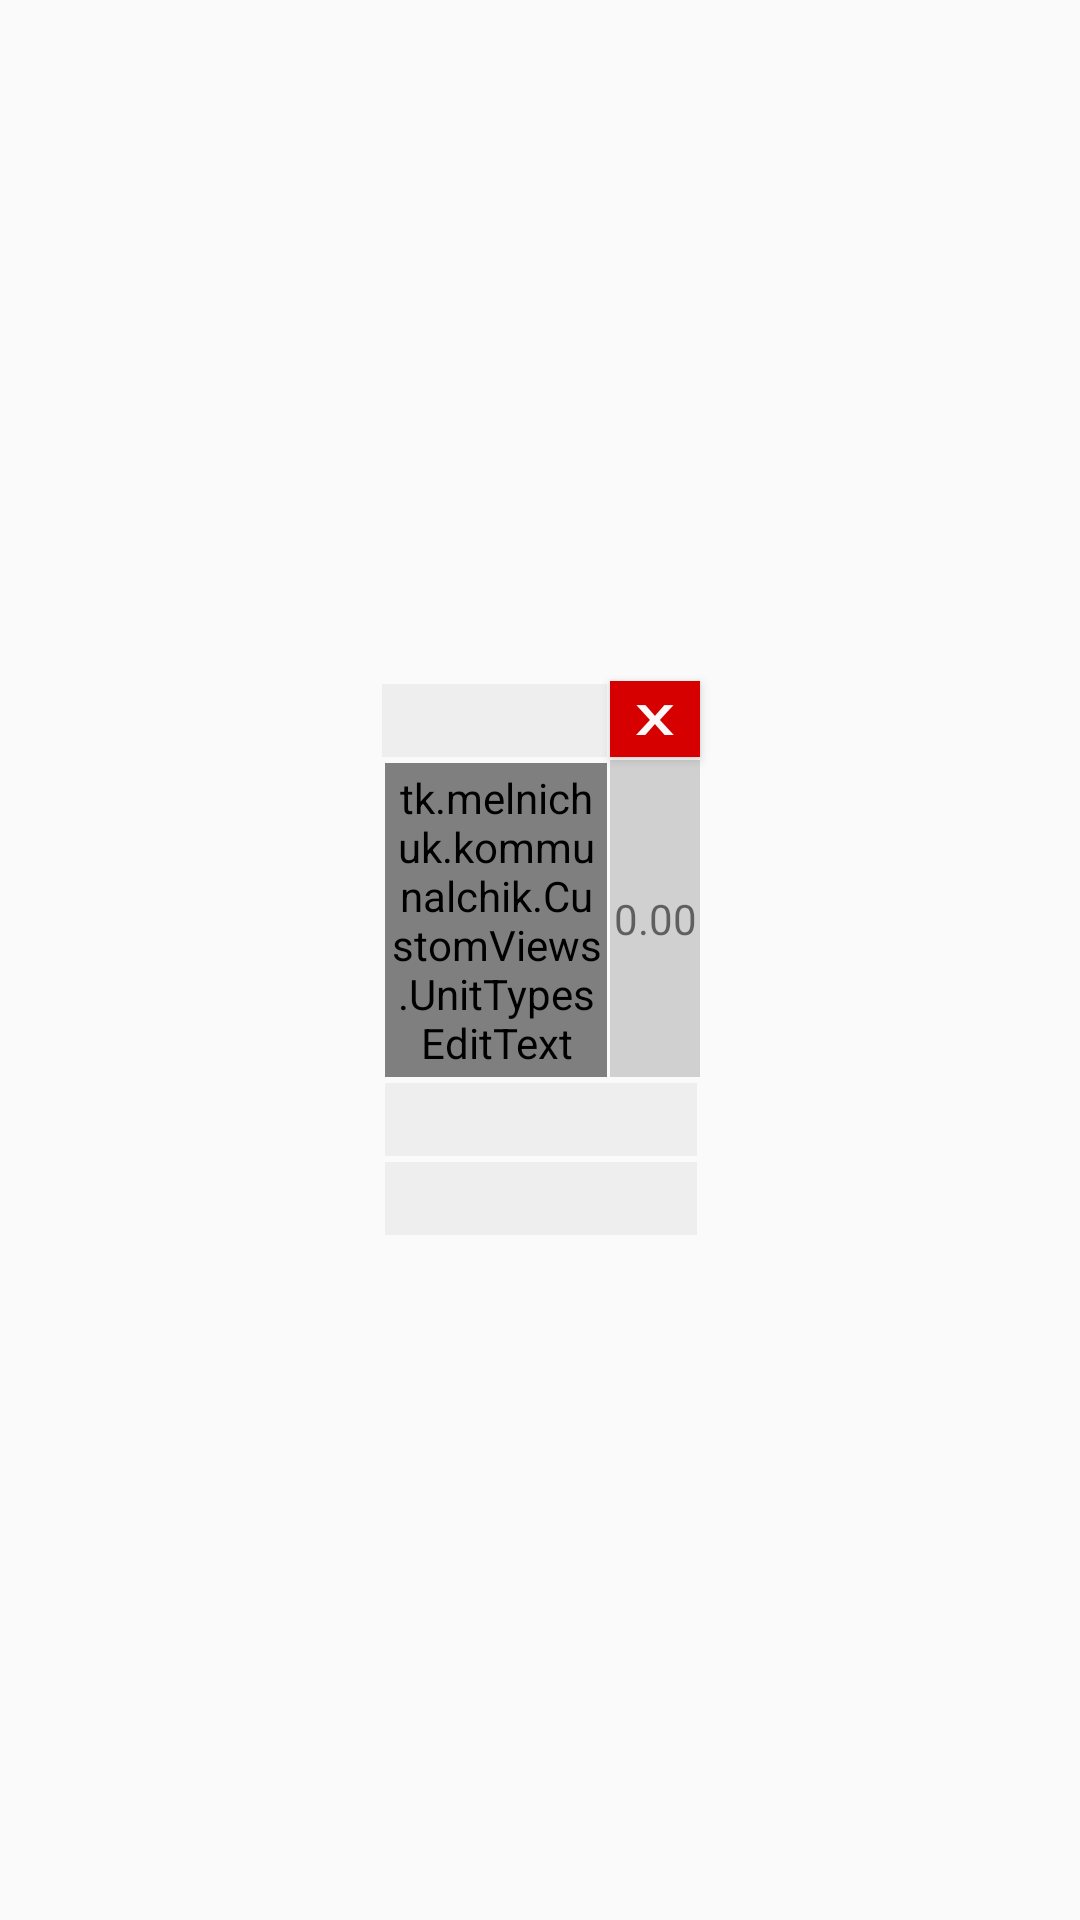

Reconstruct the res/layout file that produces this screen, plus the resources it refers to.
<!-- AndroidManifest.xml: application theme AppTheme -->
<!-- res/layout/segment_heating.xml -->
<?xml version="1.0" encoding="utf-8"?>

<RelativeLayout xmlns:android="http://schemas.android.com/apk/res/android"
    android:layout_height="wrap_content"
    android:layout_width="wrap_content"
    android:divider="?android:dividerVertical"
    android:gravity="center">

    <EditText
        android:background="@color/tc"
        android:imeOptions="flagNoExtractUi"
        android:ellipsize="end"
        android:singleLine="true"
        android:layout_width="wrap_content"
        android:layout_height="wrap_content"
        android:id="@android:id/text1"
        android:textSize="15sp"
        android:inputType="textNoSuggestions"
        android:layout_margin="1dp"
        android:lines="1"
        android:padding="2dp"
        android:gravity="center"
        android:textIsSelectable="true"
        android:minWidth="75dp" />

    <Button
        android:id="@+id/delete_button"
        android:layout_width="30dp"
        android:layout_height="wrap_content"
        android:text="X"
        android:layout_toRightOf="@android:id/text1"
        android:layout_alignBottom="@android:id/text1"
        android:background="@color/hot_water_color"
        android:textScaleX="1.5"
        android:textColor="@color/button_color" />

   <TextView
        android:id="@+id/format"
        android:background="@color/th"
        android:layout_width="wrap_content"
        android:layout_height="wrap_content"
        android:text="@string/format_decimal"
        android:layout_below="@android:id/text1"
       android:layout_toRightOf="@+id/text2"
       android:layout_alignBottom="@+id/text2"
       android:gravity="center"
       android:layout_alignRight="@+id/delete_button" />

    <tk.melnichuk.kommunalchik.CustomViews.UnitTypesEditText
        android:id="@+id/text2"
        android:background="@color/tc"
        android:imeOptions="flagNoExtractUi"
        android:ellipsize="end"
        android:hint="0.00,%,&#x00BE;"
        android:singleLine="true"
        android:layout_width="wrap_content"
        android:layout_height="wrap_content"
        android:textSize="15sp"
        android:layout_margin="1dp"
        android:lines="1"
        android:padding="2dp"
        android:gravity="center"
        android:layout_below="@android:id/text1"
        android:layout_alignLeft="@android:id/text1"
        android:textIsSelectable="true"
        android:focusable="true"
        android:clickable="true"
        android:focusableInTouchMode="true"
        android:enabled="true"
        android:layout_toLeftOf="@+id/delete_button" />

    <EditText
        android:id="@+id/text3"
        android:background="@color/tc"
        android:imeOptions="flagNoExtractUi"
        android:ellipsize="end"
        android:text=""
        android:singleLine="true"
        android:layout_width="wrap_content"
        android:layout_height="wrap_content"
        android:textSize="15sp"
        android:layout_margin="1dp"
        android:lines="1"
        android:padding="2dp"
        android:numeric="decimal"
        android:inputType="numberDecimal"
        android:layout_toRightOf="@android:id/text1"
        android:layout_alignLeft="@android:id/text1"
        android:layout_below="@+id/text2"
        android:layout_alignRight="@+id/delete_button" />

    <EditText
        android:id="@+id/text4"
        android:background="@color/tc"
        android:imeOptions="flagNoExtractUi"
        android:ellipsize="end"
        android:text=""
        android:singleLine="true"
        android:layout_width="wrap_content"
        android:layout_height="wrap_content"
        android:textSize="15sp"
        android:layout_margin="1dp"
        android:lines="1"
        android:padding="2dp"
        android:numeric="decimal"
        android:inputType="numberDecimal"
        android:layout_toRightOf="@android:id/text1"
        android:layout_alignLeft="@android:id/text1"
        android:layout_below="@+id/text3"
        android:layout_alignRight="@+id/delete_button" />


</RelativeLayout>
<!-- resources referenced by this layout -->
<resources>
  <color name="button_color">#fffafafa</color>
  <color name="hot_water_color">#ffd60000</color>
  <color name="tc">#eeeeee</color>
  <color name="th">#efcdcdcd</color>
  <string name="format_decimal">0.00</string>
  <style name="AppTheme" parent="Theme.AppCompat.Light.DarkActionBar">
          
          <item name="colorPrimary">@color/colorPrimary</item>
          <item name="colorPrimaryDark">@color/colorPrimaryDark</item>
          <item name="colorAccent">@color/colorAccent</item>
      </style>
  <color name="colorPrimary">#3F51B5</color>
  <color name="colorPrimaryDark">#303F9F</color>
  <color name="colorAccent">#FF4081</color>
</resources>
